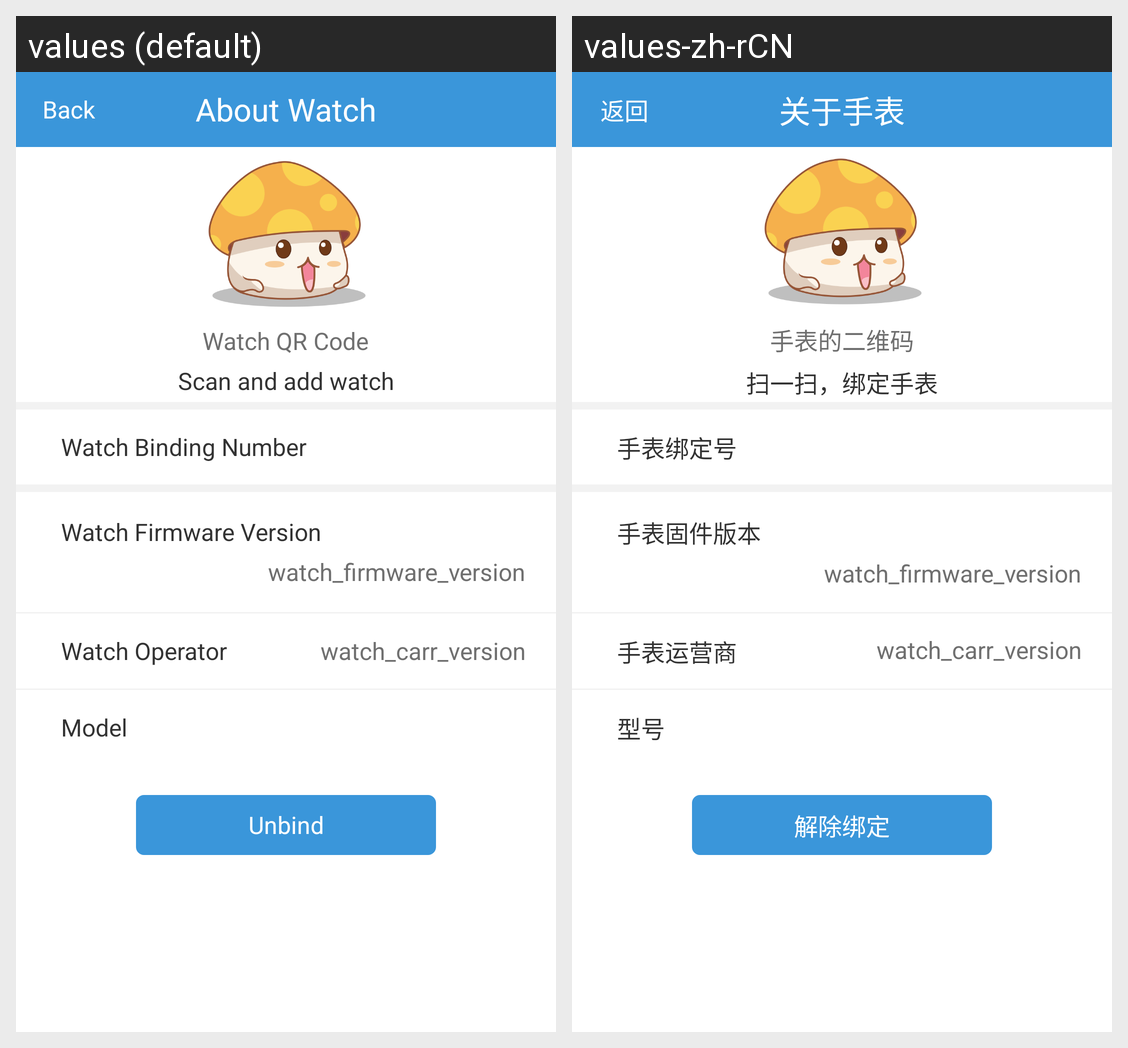

The Android screen above is rendered under two locales of the same app. Produce the string resources it draws, with the default and per-locale values.
Android screen res/layout/about_watch.xml rendered under 2 locales, left to right: values (default), values-zh-rCN. Device: Nexus 5 (rendered at 1080×1920; each locale shown at half size, 540×960, under a caption strip naming it); theme android:Theme.Light.NoTitleBar.
Strings drawn on this screen, with the default value and each locale's value (text and hints the layout hard-codes, and strings that could not be matched under every locale, appear in the picture but are not listed):

about_watch
  values: About Watch
  values-zh-rCN: 关于手表

back
  values: Back
  values-zh-rCN: 返回

watch_QR_Code
  values: Watch QR Code
  values-zh-rCN: 手表的二维码

sweep_bound
  values: Scan and add watch
  values-zh-rCN: 扫一扫，绑定手表

watch_bound_no
  values: Watch Binding Number
  values-zh-rCN: 手表绑定号

watch_firmware_version
  values: Watch Firmware Version
  values-zh-rCN: 手表固件版本

watch_carrieroperator
  values: Watch Operator
  values-zh-rCN: 手表运营商

model
  values: Model
  values-zh-rCN: 型号

unbound
  values: Unbind
  values-zh-rCN: 解除绑定
